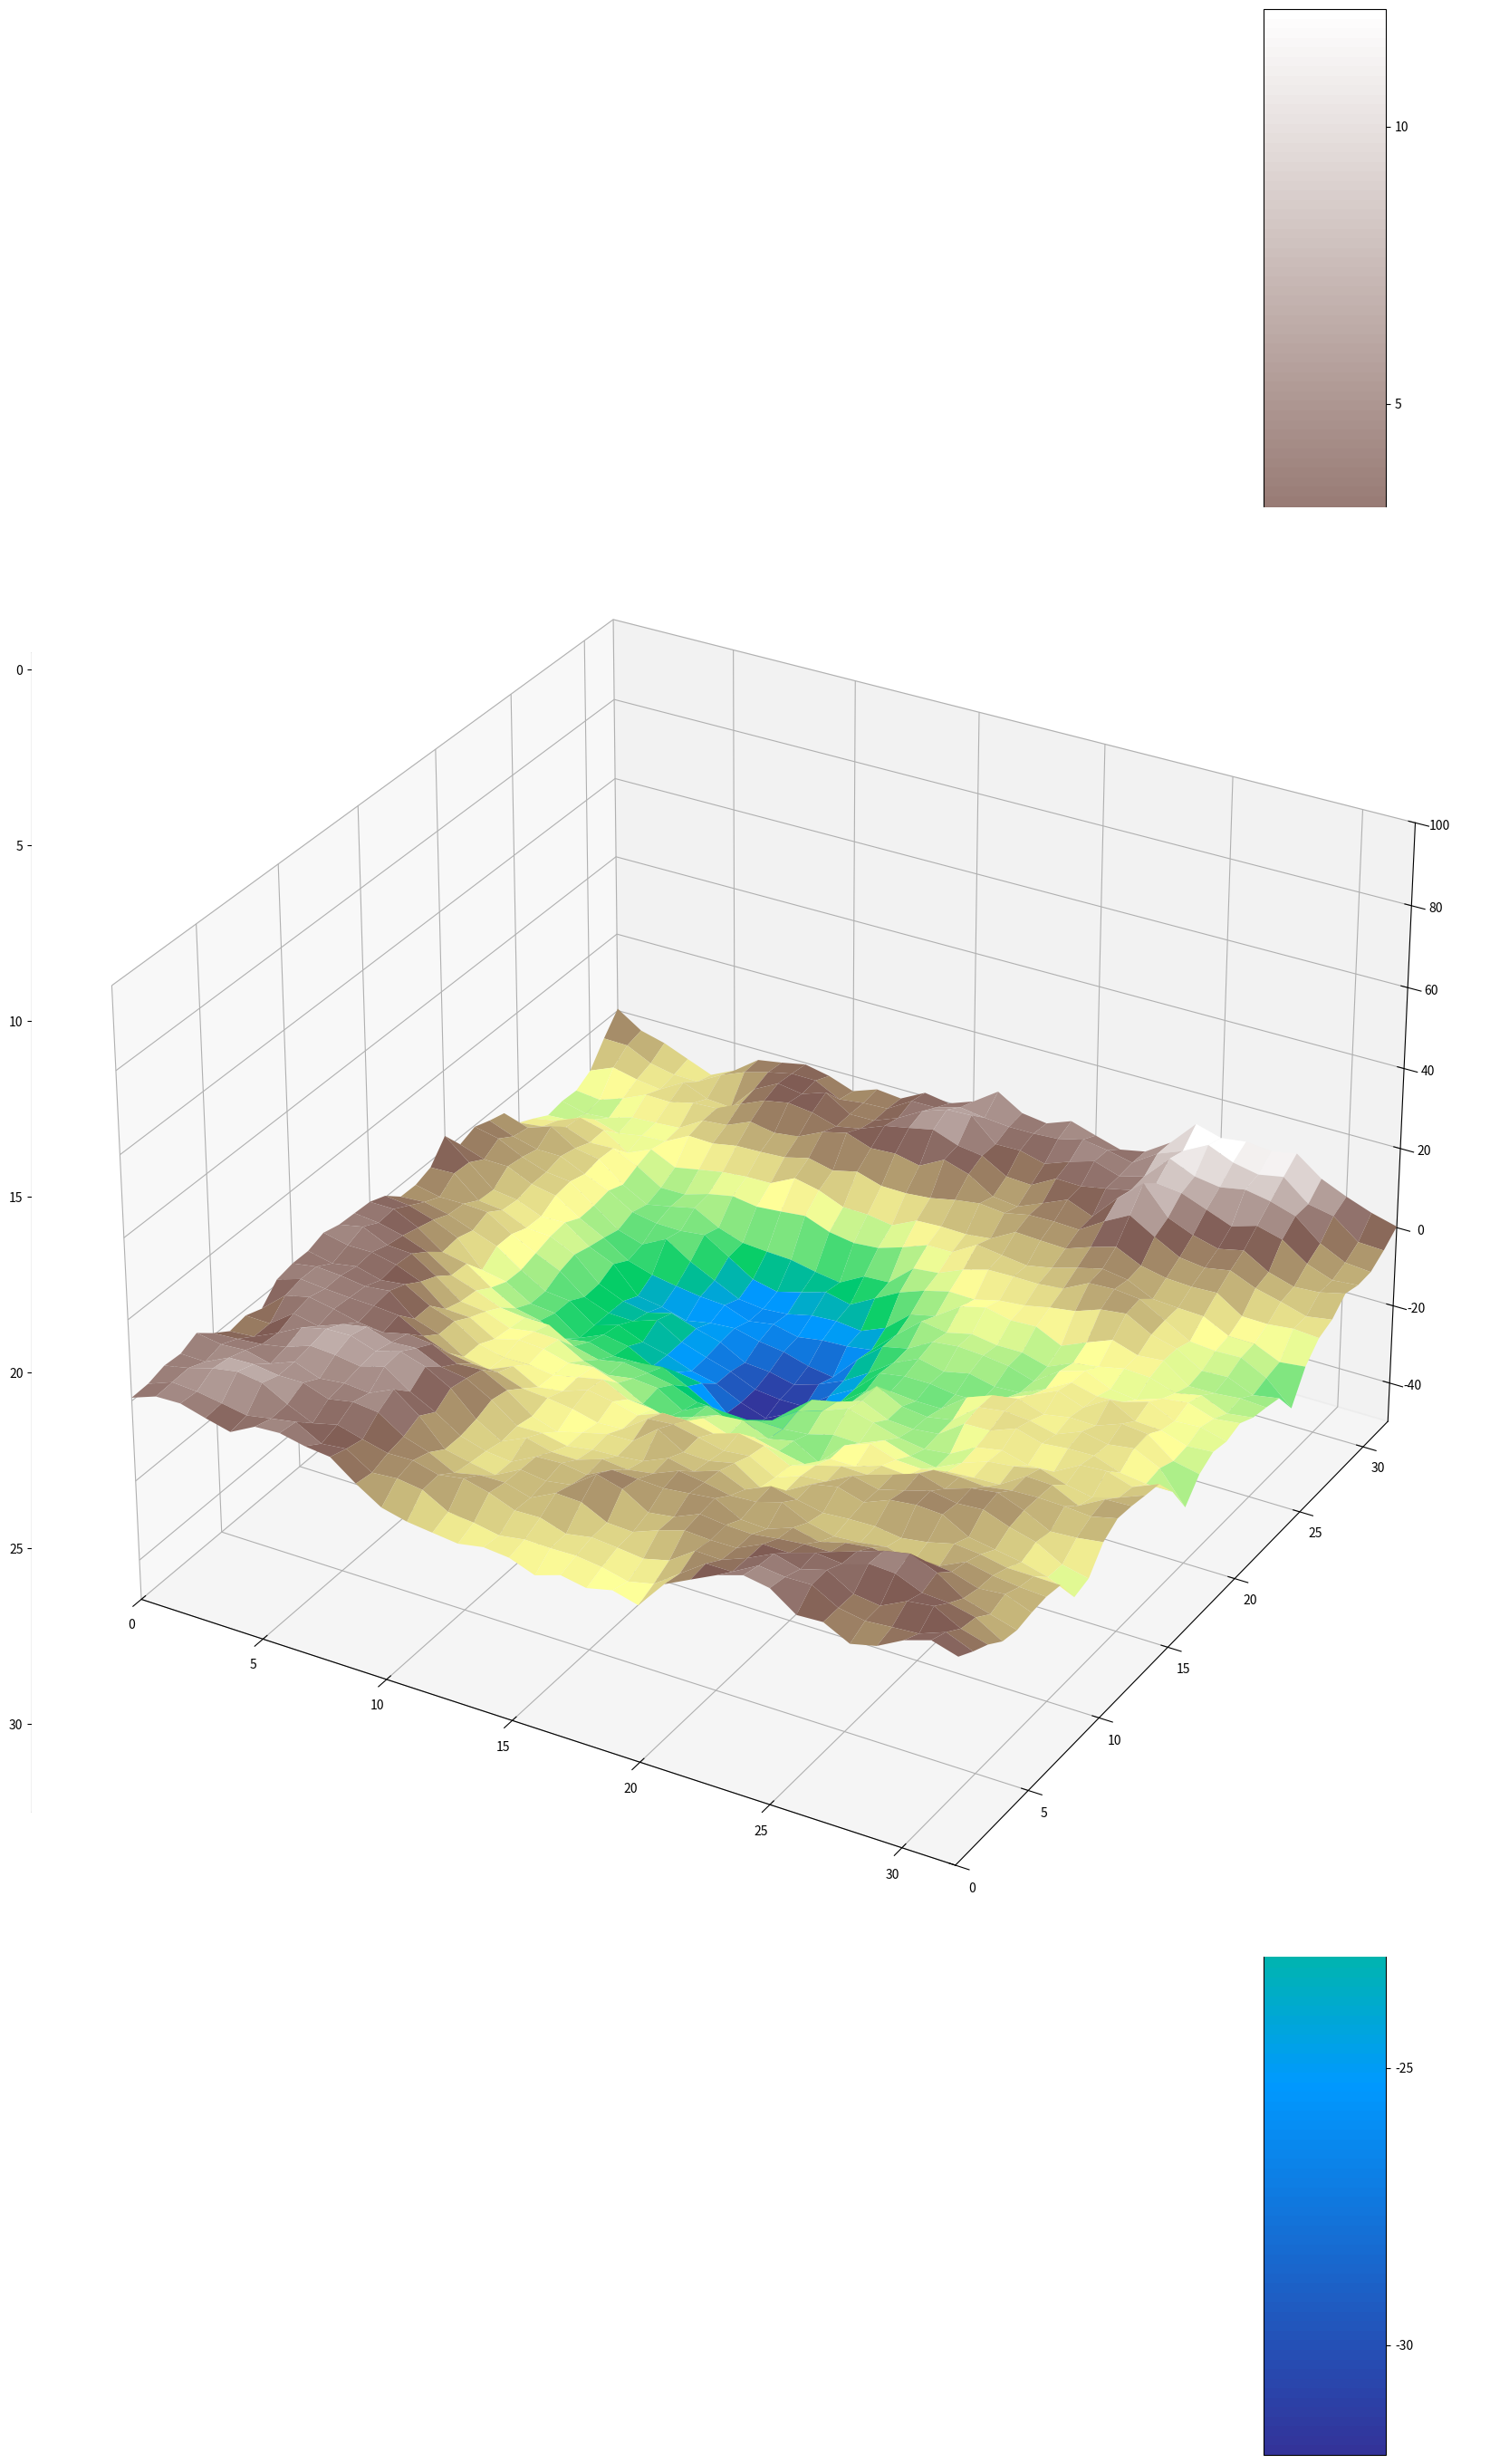

Python code for this plot:
import random
import numpy as np
import matplotlib.pyplot as plt

N = 5  #Размер карты = 2**N + 1     #5  #10
roughness = 2                  #4  #0.1

def diamond_square(N, roughness):
    size = 2 ** N + 1
    height_map = [[0.0 for i in range(size)] for i in range(size)]

    def set_point(x, y, z):
        height_map[x][y] = z

    def get_point(x, y):
        if x < 0 or x >= size or y < 0 or y >= size:
            return -1
        return height_map[x][y]

    def diamond_step(x, y, step):
        average = (
                          get_point(x - step, y - step) +
                          get_point(x + step, y - step) +
                          get_point(x - step, y + step) +
                          get_point(x + step, y + step)
                  ) / 4.0
        set_point(x, y, average + random.uniform(-step * roughness, step * roughness))

    def square_step(x, y, step):
        average = 0.0
        count = 0

        if get_point(x - step, y) != -1:
            average += get_point(x - step, y)
            count += 1
        if get_point(x + step, y) != -1:
            average += get_point(x + step, y)
            count += 1
        if get_point(x, y - step) != -1:
            average += get_point(x, y - step)
            count += 1
        if get_point(x, y + step) != -1:
            average += get_point(x, y + step)
            count += 1

        set_point(x, y, average / count + random.uniform(-step * roughness, step * roughness))

    def diamond_square_recursion(step):
        half = step // 2

        for y in range(half, size, step):
            for x in range(half, size, step):
                diamond_step(x, y, half)

        for y in range(0, size, half):
            for x in range((y + half) % step, size, step):
                square_step(x, y, half)

        if half > 1:
            diamond_square_recursion(half)

    c1 = random.uniform(0, 1)
    c2 = random.uniform(0, 1)
    c3 = random.uniform(0, 1)
    c4 = random.uniform(0, 1)
    set_point(0, 0, c1)
    set_point(0, size - 1, c2)
    set_point(size - 1, 0, c3)
    set_point(size - 1, size - 1, c4)

    diamond_square_recursion(size - 1)

    return height_map


random.seed(6) #2 #4 #6 #8
height_map = diamond_square(N, roughness)

x = np.arange(0, 2**N + 1)
y = np.arange(0, 2**N + 1)
X, Y = np.meshgrid(x, y)
Z = np.array(height_map)



fig = plt.figure(figsize=(16, 9))

plt.imshow(height_map, cmap='terrain') #для 2д
plt.colorbar()

ax = fig.add_subplot(111, projection='3d')
ax.plot_surface(X, Y, Z, cmap='terrain') #terrain #magma

ax.set_xlim(0, len(height_map) - 1)
ax.set_ylim(0, len(height_map) - 1)
ax.set_zlim(-50,100)

#ax.set_xlabel('X')
#ax.set_ylabel('Y')
#ax.set_zlabel('Z')

#ax.axis('off')
#ax.grid(False)
plt.subplots_adjust(left=0, right=1, top=2, bottom=-1)

plt.show()